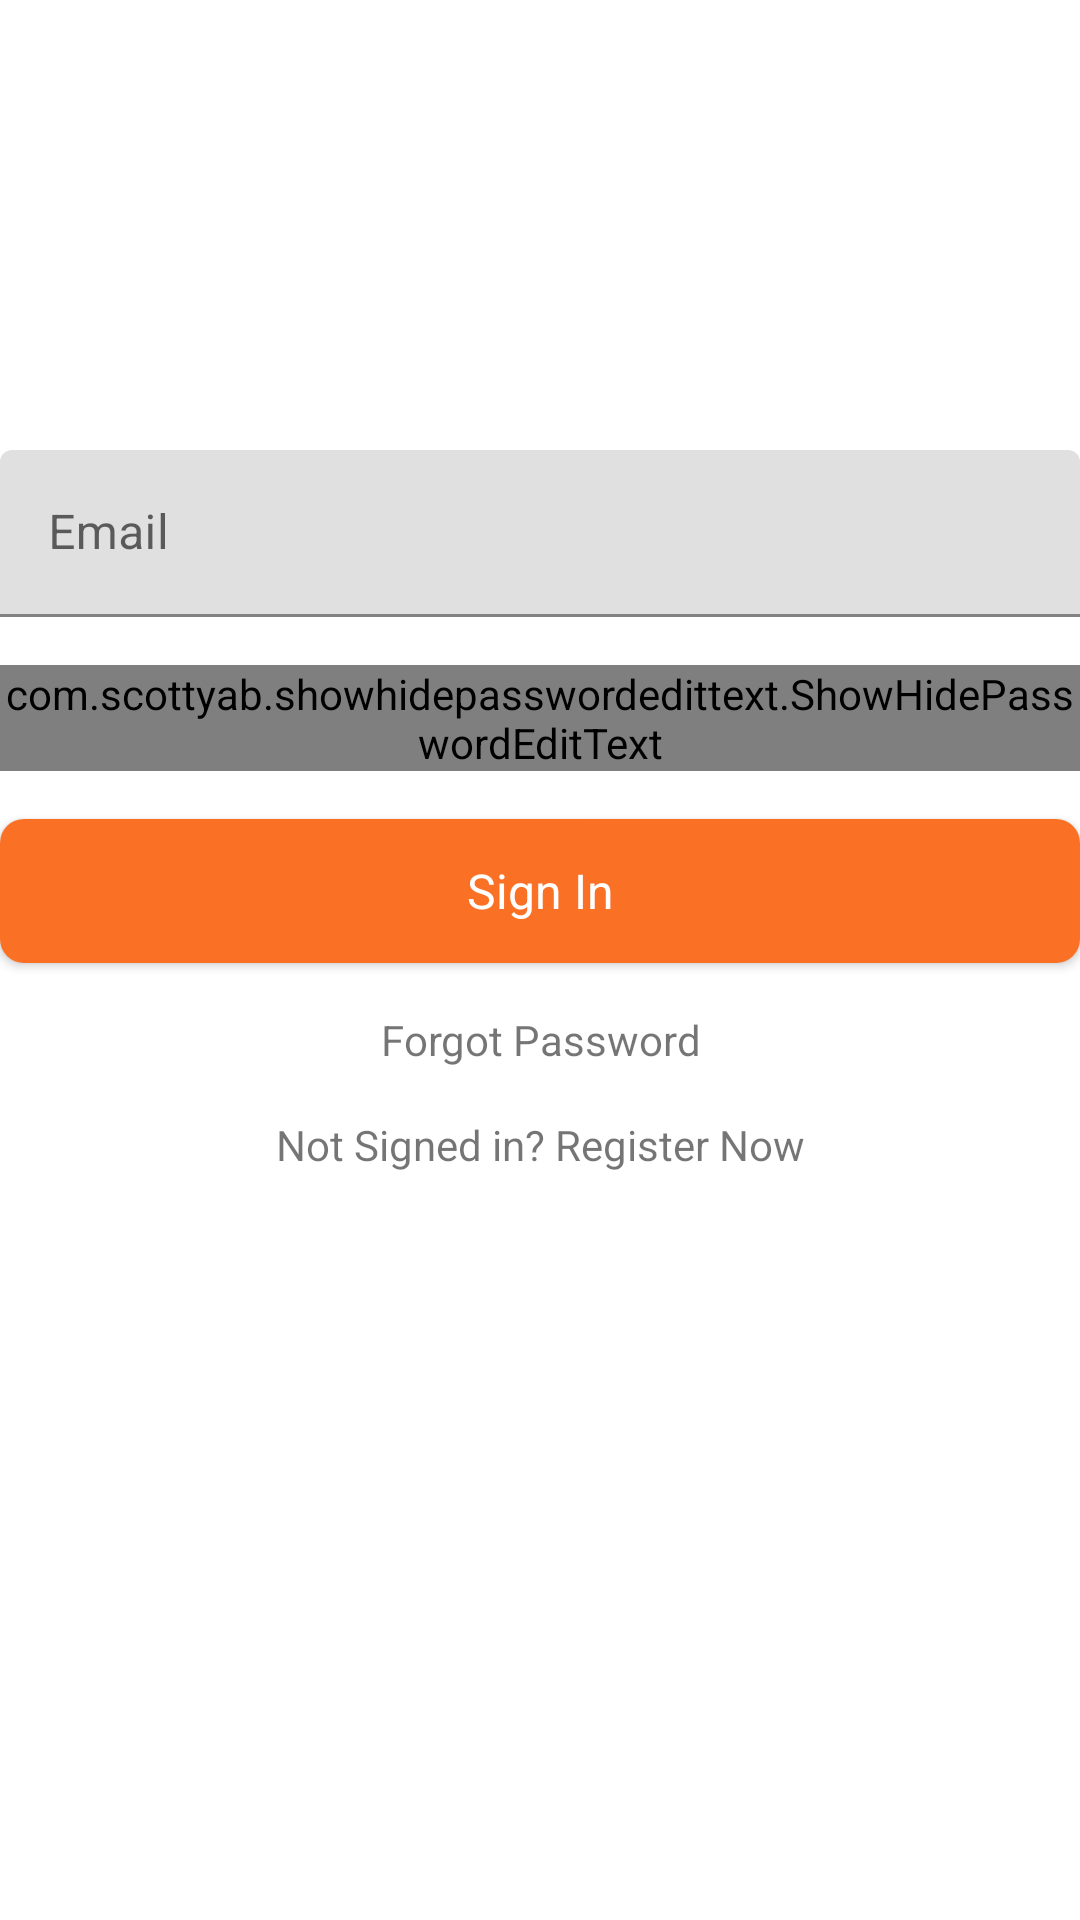

Here is an Android app screen rendered from its layout file. Give the layout XML and the strings, colors and styles it references.
<!-- AndroidManifest.xml: application theme AppTheme -->
<!-- res/layout/activity_login.xml -->
<?xml version="1.0" encoding="utf-8"?>
<android.support.constraint.ConstraintLayout
    xmlns:android="http://schemas.android.com/apk/res/android"
    xmlns:app="http://schemas.android.com/apk/res-auto"
    xmlns:tools="http://schemas.android.com/tools"
    android:layout_width="match_parent"
    android:layout_height="match_parent"
    android:layout_marginLeft="20dp"
    android:layout_marginRight="20dp"
    tools:context=".Activity.LoginActivity">


    <android.support.design.widget.TextInputLayout
        android:id="@+id/email_TIL"
        android:layout_width="match_parent"
        android:layout_height="wrap_content"
        android:layout_marginTop="150dp"
        android:hint="@string/email"
        app:layout_constraintEnd_toEndOf="parent"
        app:layout_constraintStart_toStartOf="parent"
        app:layout_constraintTop_toTopOf="parent">

        <EditText
            android:id="@+id/email_ET"
            android:inputType="textEmailAddress"
            android:layout_width="match_parent"
            android:layout_height="wrap_content" />
    </android.support.design.widget.TextInputLayout>

    <android.support.design.widget.TextInputLayout
        android:id="@+id/password_TIL"
        android:layout_width="match_parent"
        android:layout_height="wrap_content"
        android:layout_marginTop="16dp"
        app:layout_constraintTop_toBottomOf="@+id/email_TIL">

        <com.scottyab.showhidepasswordedittext.ShowHidePasswordEditText
            android:id="@+id/simplePassword"
            android:layout_width="match_parent"
            android:inputType="textPassword"
            android:layout_height="wrap_content"
            android:hint="@string/password" />
    </android.support.design.widget.TextInputLayout>

    <Button
        android:onClick="forgotPassword"
        android:text="@string/sign_in"
        android:id="@+id/button"
        style="@style/submit_button_style"
        android:layout_width="match_parent"
        android:layout_height="wrap_content"
        android:layout_marginTop="16dp"
        app:layout_constraintEnd_toEndOf="parent"
        app:layout_constraintStart_toStartOf="parent"
        app:layout_constraintTop_toBottomOf="@+id/password_TIL" />

    <TextView
        android:id="@+id/forgotPassword_tv"
        android:layout_width="match_parent"
        android:layout_height="wrap_content"
        android:layout_marginStart="8dp"
        android:layout_marginTop="16dp"
        android:layout_marginEnd="8dp"
        android:gravity="center"
        android:onClick="forgotPassword"
        android:text="@string/forgot_password"
        app:layout_constraintEnd_toEndOf="parent"
        app:layout_constraintStart_toStartOf="parent"
        app:layout_constraintTop_toBottomOf="@+id/button" />
    <TextView
        android:layout_width="match_parent"
        android:layout_height="wrap_content"
        android:layout_marginStart="8dp"
        android:layout_marginTop="16dp"
        android:layout_marginEnd="8dp"
        android:gravity="center"
        android:onClick="forgotPassword"
        android:text="@string/not_signed_in_register_now"
        app:layout_constraintEnd_toEndOf="parent"
        app:layout_constraintStart_toStartOf="parent"
        app:layout_constraintTop_toBottomOf="@+id/forgotPassword_tv" />



</android.support.constraint.ConstraintLayout>
<!-- resources referenced by this layout -->
<resources>
  <string name="email">Email</string>
  <string name="forgot_password">Forgot Password</string>
  <string name="not_signed_in_register_now">Not Signed in? Register Now</string>
  <string name="password">Password</string>
  <string name="sign_in">Sign In</string>
  <style name="submit_button_style" parent="@android:style/Widget.Button">
          <item name="android:textColor">@color/colorWhite</item>
          <item name="android:textSize">16sp</item>
          <item name="android:background">@drawable/orange_button_background</item>
          <item name="android:paddingStart">24dp</item>
          <item name="android:paddingEnd">24dp</item>
      </style>
  <style name="AppTheme" parent="Theme.MaterialComponents.Light.NoActionBar">
          
          <item name="colorPrimary">@color/colorPrimary</item>
          <item name="colorPrimaryDark">@color/colorPrimaryDark</item>
          <item name="colorAccent">@color/colorAccent</item>
      </style>
  <color name="colorWhite">#FFFFFF</color>
  <!-- drawable orange_button_background (drawable) -->
  <?xml version="1.0" encoding="utf-8"?>
  <selector xmlns:android="http://schemas.android.com/apk/res/android">
  
      <item android:drawable="@drawable/button_clicked_drawable" android:state_pressed="true" /> 
      <item android:drawable="@drawable/button_clicked_drawable" android:state_focused="true" /> 
      <item android:drawable="@drawable/button_clicked_drawable" android:state_hovered="true" /> 
      <item android:drawable="@drawable/button_normal_drawable" /> 
  
  </selector>
  <color name="colorPrimary">#008577</color>
  <color name="colorPrimaryDark">#00574B</color>
  <color name="colorAccent">#D81B60</color>
  <!-- drawable button_clicked_drawable (drawable) -->
  <?xml version="1.0" encoding="utf-8"?>
  <shape xmlns:android="http://schemas.android.com/apk/res/android">
  
      <solid android:color="@color/dark_orange1"/>
  
      <corners android:radius="8dp"/>
  
  
  
  </shape>
  <!-- drawable button_normal_drawable (drawable) -->
  <?xml version="1.0" encoding="utf-8"?>
  <shape xmlns:android="http://schemas.android.com/apk/res/android">
  
      <solid android:color="@color/light_orange1"/>
  
      <corners android:radius="8dp"/>
  
  
  
  </shape>
  <color name="dark_orange1">#F76211</color>
  <color name="light_orange1">#FA7025</color>
</resources>
